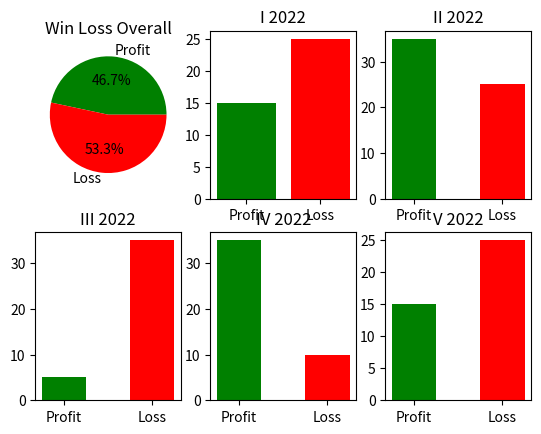

This figure's Python source:
import pandas as pd
import matplotlib.pyplot as plt

dataframe = pd.DataFrame({'Months': ['I 2022', 'II 2022', 'III 2022', 'IV 2022', 'V 2022'],
                          'Profit': [15, 35, 5, 35, 15],
                          'Loss': [25, 25, 35, 10, 25]})

figure, axis = plt.subplots(2, 3)
profitLossSum = [dataframe['Profit'].sum(), dataframe['Loss'].sum()]

# Pie chart
axis[0, 0].pie(profitLossSum, labels=['Profit', 'Loss'], autopct='%1.1f%%', colors=['Green', 'Red'])
axis[0, 0].set_title("Win Loss Overall")

axis[0, 1].bar(['Profit', 'Loss'], [dataframe._get_value(0, 'Profit'), dataframe._get_value(0, 'Loss')],
               color=['green', 'red'])
axis[0, 1].set_title("I 2022")

axis[0, 2].bar(['Profit', 'Loss'], [dataframe._get_value(1, 'Profit'), dataframe._get_value(1, 'Loss')], width=0.5,
               color=['green', 'red'])
axis[0, 2].set_title("II 2022")

axis[1, 0].bar(['Profit', 'Loss'], [dataframe._get_value(2, 'Profit'), dataframe._get_value(2, 'Loss')], width=0.5,
               color=['green', 'red'])
axis[1, 0].set_title("III 2022")

axis[1, 1].bar(['Profit', 'Loss'], [dataframe._get_value(3, 'Profit'), dataframe._get_value(3, 'Loss')], width=0.5,
               color=['green', 'red'])
axis[1, 1].set_title("IV 2022")

axis[1, 2].bar(['Profit', 'Loss'], [dataframe._get_value(4, 'Profit'), dataframe._get_value(4, 'Loss')], width=0.5,
               color=['green', 'red'])
axis[1, 2].set_title("V 2022")
plt.show()
